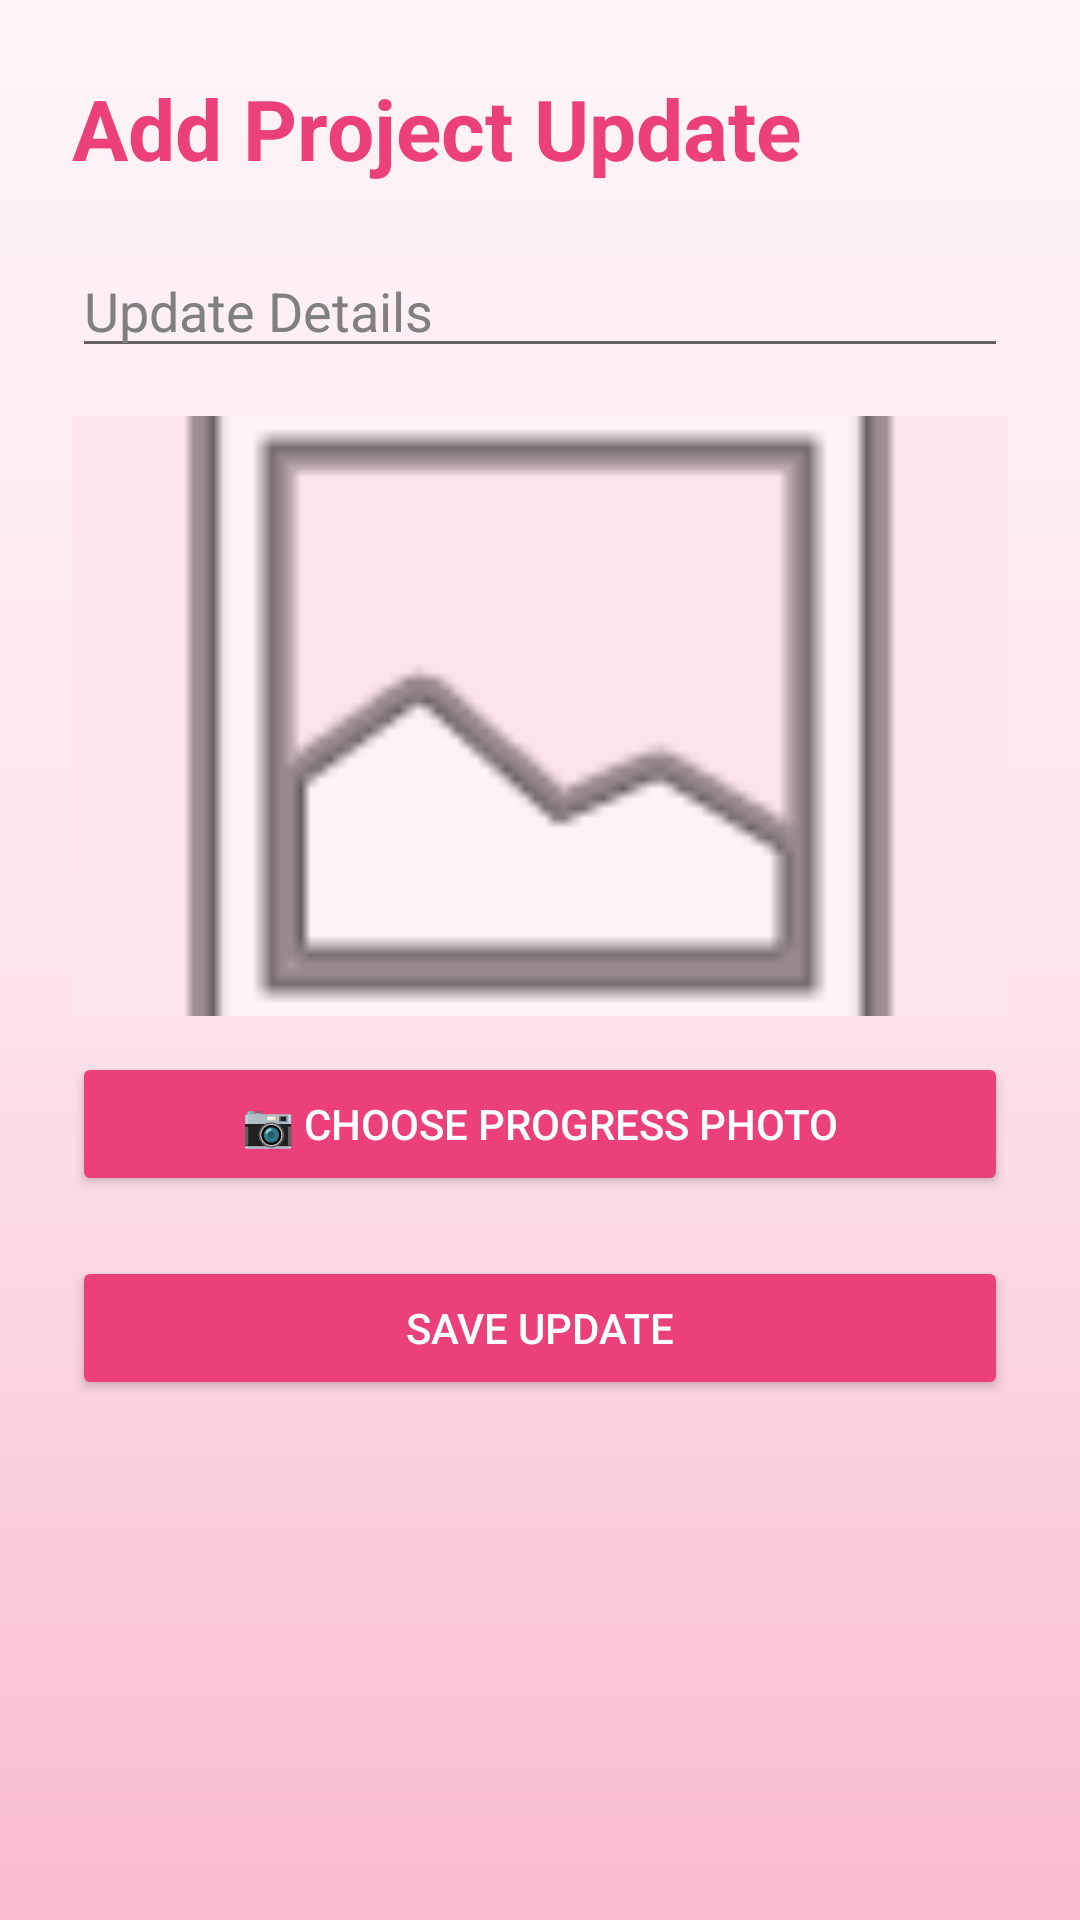

This screen was rendered from an Android layout file. Write that file and the resources it references.
<!-- AndroidManifest.xml: application theme Theme.BarangayProjectPortal -->
<!-- res/layout/activity_add_project_update.xml -->
<?xml version="1.0" encoding="utf-8"?>
<ScrollView xmlns:android="http://schemas.android.com/apk/res/android"
    android:layout_width="match_parent"
    android:layout_height="match_parent"
    android:background="@drawable/sakura_background">

    <LinearLayout
        android:layout_width="match_parent"
        android:layout_height="wrap_content"
        android:orientation="vertical"
        android:padding="24dp">

        <TextView
            android:layout_width="wrap_content"
            android:layout_height="wrap_content"
            android:text="Add Project Update"
            android:textSize="28sp"
            android:textStyle="bold"
            android:textColor="#EC407A"/>

        <EditText
            android:id="@+id/etUpdate"
            android:layout_width="match_parent"
            android:layout_height="wrap_content"
            android:hint="Update Details"
            android:textColor="#000000"
            android:textColorHint="#808080"
            android:layout_marginTop="20dp"/>

        <ImageView
            android:id="@+id/imgUpdatePreview"
            android:layout_width="match_parent"
            android:layout_height="200dp"
            android:layout_marginTop="16dp"
            android:background="#FCE4EC"
            android:scaleType="centerCrop"
            android:src="@android:drawable/ic_menu_gallery"/>

        <Button
            android:id="@+id/btnChooseImage"
            android:layout_width="match_parent"
            android:layout_height="wrap_content"
            android:layout_marginTop="12dp"
            android:text="📷 Choose Progress Photo"
            android:textColor="#FFFFFF"
            android:backgroundTint="#EC407A"/>

        <Button
            android:id="@+id/btnSaveUpdate"
            android:layout_width="match_parent"
            android:layout_height="wrap_content"
            android:text="Save Update"
            android:textColor="#FFFFFF"
            android:backgroundTint="#EC407A"
            android:layout_marginTop="20dp"/>

    </LinearLayout>

</ScrollView>
<!-- resources referenced by this layout -->
<resources>
  <!-- drawable sakura_background (drawable) -->
  <?xml version="1.0" encoding="utf-8"?>
  <shape xmlns:android="http://schemas.android.com/apk/res/android">
  
      <gradient
          android:startColor="#FFF5F8"
          android:centerColor="#FCE4EC"
          android:endColor="#F8BBD0"
          android:angle="270"/>
  
  </shape>
  <style name="Theme.BarangayProjectPortal" parent="Base.Theme.BarangayProjectPortal" />
  <style name="Base.Theme.BarangayProjectPortal" parent="Theme.AppCompat.Light.NoActionBar">
  
          
          <item name="colorPrimary">#EC407A</item>
  
          
          <item name="colorSecondary">#F48FB1</item>
  
          
          <item name="colorTertiary">#F8BBD0</item>
  
          
          <item name="android:colorBackground">#FFF5F8</item>
  
          
          <item name="android:statusBarColor">#EC407A</item>
  
      </style>
</resources>
